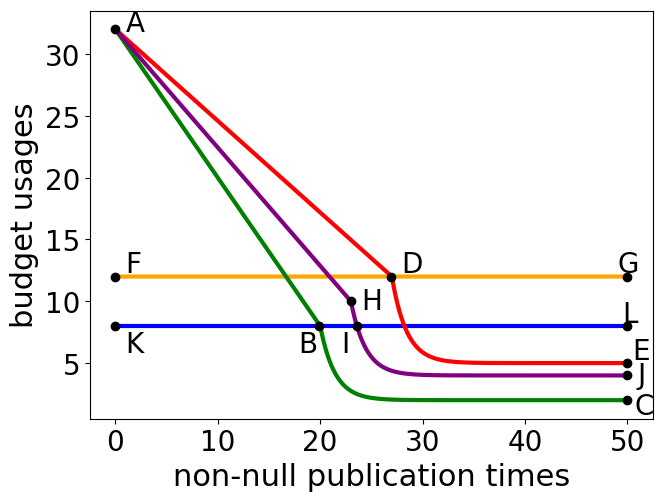

This figure's Python source: (Note: this script raises an exception after producing the figure.)
import os

import numpy as np
import matplotlib.pyplot as plt
import pylab as p

plt.rcParams.update({
    "text.usetex": False,
    "font.family": "Times New Roman",   # 可替换为 'Helvetica'、'Times New Roman' 等
    "mathtext.fontset": "cm",
    "lines.linewidth": 3,
    "font.size": 20,
    "axes.titlesize": 22,
    "axes.labelsize": 22,
    "xtick.labelsize": 20,
    "ytick.labelsize": 20,
    "legend.fontsize": 18
})

x = np.arange(0, 50.01, 0.01)
epsilonBoundL = p.full(x.shape, 8)
epsilonBoundR = p.full(x.shape, 12)
epsilonForwardL = []
aL = 6291456
bL = 2
# bL = -0.2867
for xi in x:
    if xi <= 20:
        val = -1.2 * xi + 32
    else:
        val = aL * (2**(-xi)) + bL
    epsilonForwardL.append(val)
epsilonForwardL = np.array(epsilonForwardL)
epsilonForwardR = []
aR = 939524208
bR = 5
for xi in x:
    if xi <= 27:
        val = (-0.74074) * xi + 32
    else:
        val = aR * (2**(-xi)) + bR
    epsilonForwardR.append(val)
epsilonForwardR = np.array(epsilonForwardR)

epsilonForwardM = []
aM = 50331648.375
bM = 4
for xi in x:
    if xi <= 23:
        val = (-0.95652) * xi + 32
    else:
        val = aM * (2**(-xi)) + bM
    epsilonForwardM.append(val)
epsilonForwardM = np.array(epsilonForwardM)

# fontSizeMark = 18
# fontSize = 20
# lineWidth = 3

# color_list = ["orange", "red", "green", "blue", "magenta", "cyan"]
color_list = ["blue", "orange", "green", "red", "purple"]

plt.figure()
plt.plot(x, epsilonBoundL, label=r"$\epsilon_{L}^{(B,M)}(i)$", color=color_list[0])
plt.plot(x, epsilonBoundR, label=r"$\epsilon_{R}^{(B,M)}(i)$", color=color_list[1])
plt.plot(x, epsilonForwardL, label=r"$\epsilon_{F,i,t}^{(2,L)}(i)$", color=color_list[2])
plt.plot(x, epsilonForwardR, label=r"$\epsilon_{F,i,t}^{(2,R)}(i)$", color=color_list[3])
plt.plot(x, epsilonForwardM, label=r"$\epsilon_{F,i,t}^{(2)}(i)$", color=color_list[4])
# plt.title("An example")



A_x = 0
A_y = 32
plt.plot(A_x, A_y, 'ko')
plt.text(A_x+1, A_y+0.5, 'A', verticalalignment='center')
B_x = 20-0.1
B_y = 8
plt.plot(B_x, B_y, 'ko')
plt.text(B_x - 2, B_y - 1.5, 'B', verticalalignment='center')
C_x = 50
C_y = epsilonForwardL[len(x)-1]
plt.plot(C_x, C_y, 'ko')
plt.text(C_x + 0.7, C_y - 0.5, 'C', verticalalignment='center')
D_x = 27-0.1
D_y = 12
plt.plot(D_x, D_y, 'ko')
plt.text(D_x + 1, D_y + 1, 'D', verticalalignment='center')
E_x = 50
E_y = epsilonForwardR[len(x)-1]
plt.plot(E_x, E_y, 'ko')
plt.text(E_x + 0.5, E_y + 1, 'E', verticalalignment='center')
F_x = 0
F_y = 12
plt.plot(F_x, F_y, 'ko')
plt.text(F_x + 1, F_y + 1, 'F', verticalalignment='center')
G_x = 50
G_y = 12
plt.plot(G_x, G_y, 'ko')
plt.text(G_x - 1, G_y + 1, 'G', verticalalignment='center')

H_x = 23
H_y = 10
plt.plot(H_x, H_y, 'ko')
plt.text(H_x + 1, H_y, 'H', verticalalignment='center')
I_x = 23+0.6
I_y = 8
plt.plot(I_x, I_y, 'ko')
plt.text(I_x - 1.5, I_y - 1.5, 'I', verticalalignment='center')
J_x = 50
J_y = epsilonForwardM[len(x)-1]
plt.plot(J_x, J_y, 'ko')
plt.text(J_x + 1.0, J_y, 'J', verticalalignment='center')

K_x = 0
K_y = 8
plt.plot(K_x, K_y, 'ko')
plt.text(K_x + 1, K_y - 1.5, 'K', verticalalignment='center')
L_x = 50
L_y = 8
plt.plot(L_x, L_y, 'ko')
plt.text(L_x-0.5, L_y + 1, 'L', verticalalignment='center')


plt.xlabel("non-null publication times")
plt.ylabel("budget usages")
# plt.legend(
#     loc="lower center",
#     bbox_to_anchor=(0.5, 1.02),
#     ncol=3,
#     fontsize=fontSizeMark,
#     borderaxespad=0.
# )
# plt.legend()
plt.xticks()
plt.yticks()
plt.tight_layout()
plt.subplots_adjust(left=0.11, right=0.99, bottom=0.14, top=0.99)

basic_path = "/Users/mac/MainFiles/5.GitTrans/3.github_file/PaperTrans/paper3_3_dynamic-Extended-W-event-DP/figures/backward_forward_bound"
filename = "data.pdf"
full_path = os.path.join(basic_path, filename)
plt.savefig(full_path, bbox_inches="tight")

plt.show()
